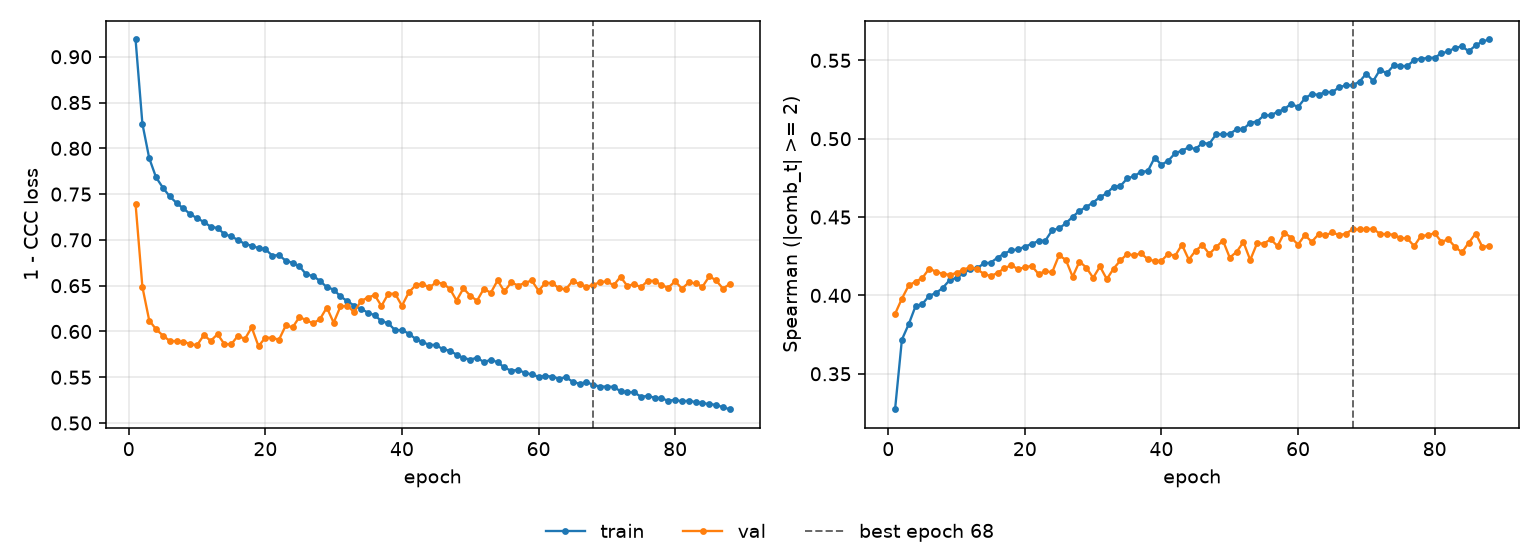

The table this chart was drawn from, first rows:
epoch, tr_loss, vl_loss, tr_sp, vl_sp, is_best
1, 0.9189, 0.7392, 0.3274, 0.3882, False
2, 0.8268, 0.6486, 0.3718, 0.3979, False
3, 0.7892, 0.612, 0.3817, 0.4064, False
4, 0.7683, 0.6025, 0.3932, 0.4088, False
5, 0.757, 0.5956, 0.3945, 0.4112, False
6, 0.7475, 0.5897, 0.3998, 0.4171, False
7, 0.7404, 0.5894, 0.4015, 0.4151, False
8, 0.7343, 0.5888, 0.4049, 0.4138, False
9, 0.7282, 0.5863, 0.4098, 0.4132, False
10, 0.7237, 0.585, 0.4112, 0.4143, False
11, 0.7196, 0.596, 0.4141, 0.4165, False
12, 0.7144, 0.5898, 0.4168, 0.418, False
13, 0.713, 0.597, 0.4173, 0.4166, False
14, 0.7064, 0.5863, 0.4204, 0.4138, False
15, 0.7037, 0.5859, 0.4209, 0.4123, False
16, 0.7001, 0.5954, 0.4241, 0.4144, False
17, 0.6955, 0.5918, 0.4267, 0.4173, False
18, 0.6937, 0.6044, 0.4288, 0.4192, False
19, 0.691, 0.584, 0.4294, 0.4169, False
20, 0.6899, 0.5933, 0.4312, 0.4179, False
21, 0.6829, 0.5931, 0.4328, 0.4189, False
22, 0.6834, 0.5911, 0.4348, 0.4137, False
23, 0.6772, 0.6067, 0.4349, 0.4154, False
24, 0.6749, 0.6045, 0.4416, 0.4148, False
25, 0.6711, 0.6159, 0.4428, 0.4256, False
26, 0.6622, 0.6122, 0.446, 0.4227, False
27, 0.6606, 0.6089, 0.4502, 0.4119, False
28, 0.6552, 0.6135, 0.4539, 0.4216, False
29, 0.6484, 0.6261, 0.4565, 0.4177, False
30, 0.6458, 0.6096, 0.4593, 0.4113, False
31, 0.6382, 0.6273, 0.4628, 0.4185, False
32, 0.6332, 0.6281, 0.4651, 0.4104, False
33, 0.6283, 0.6212, 0.4695, 0.4171, False
34, 0.6249, 0.6333, 0.4698, 0.4224, False
35, 0.6206, 0.6371, 0.4747, 0.4265, False
36, 0.6177, 0.6397, 0.4761, 0.4255, False
37, 0.6114, 0.6279, 0.4789, 0.4269, False
38, 0.609, 0.6412, 0.4793, 0.4231, False
39, 0.6013, 0.6412, 0.4878, 0.4219, False
40, 0.6015, 0.628, 0.4834, 0.4221, False
41, 0.5977, 0.6427, 0.4859, 0.4265, False
42, 0.5919, 0.6504, 0.4907, 0.4252, False
43, 0.5884, 0.652, 0.4924, 0.4323, False
44, 0.5854, 0.6481, 0.4945, 0.4229, False
45, 0.5853, 0.6536, 0.4934, 0.4285, False
46, 0.5805, 0.6524, 0.4973, 0.4321, False
47, 0.5791, 0.6467, 0.4967, 0.4265, False
48, 0.5747, 0.6338, 0.5027, 0.4307, False
49, 0.571, 0.6471, 0.5028, 0.435, False
50, 0.5693, 0.639, 0.503, 0.4241, False
51, 0.5713, 0.6336, 0.5061, 0.4278, False
52, 0.5665, 0.6468, 0.5061, 0.434, False
53, 0.5691, 0.6421, 0.5102, 0.4226, False
54, 0.5665, 0.6557, 0.5109, 0.4332, False
55, 0.5607, 0.6437, 0.5149, 0.4331, False
56, 0.5571, 0.6537, 0.5149, 0.4358, False
57, 0.5582, 0.6502, 0.5172, 0.4315, False
58, 0.5548, 0.653, 0.5189, 0.44, False
59, 0.5531, 0.6557, 0.5223, 0.4368, False
60, 0.5506, 0.6445, 0.5202, 0.4324, False
... 28 more rows
